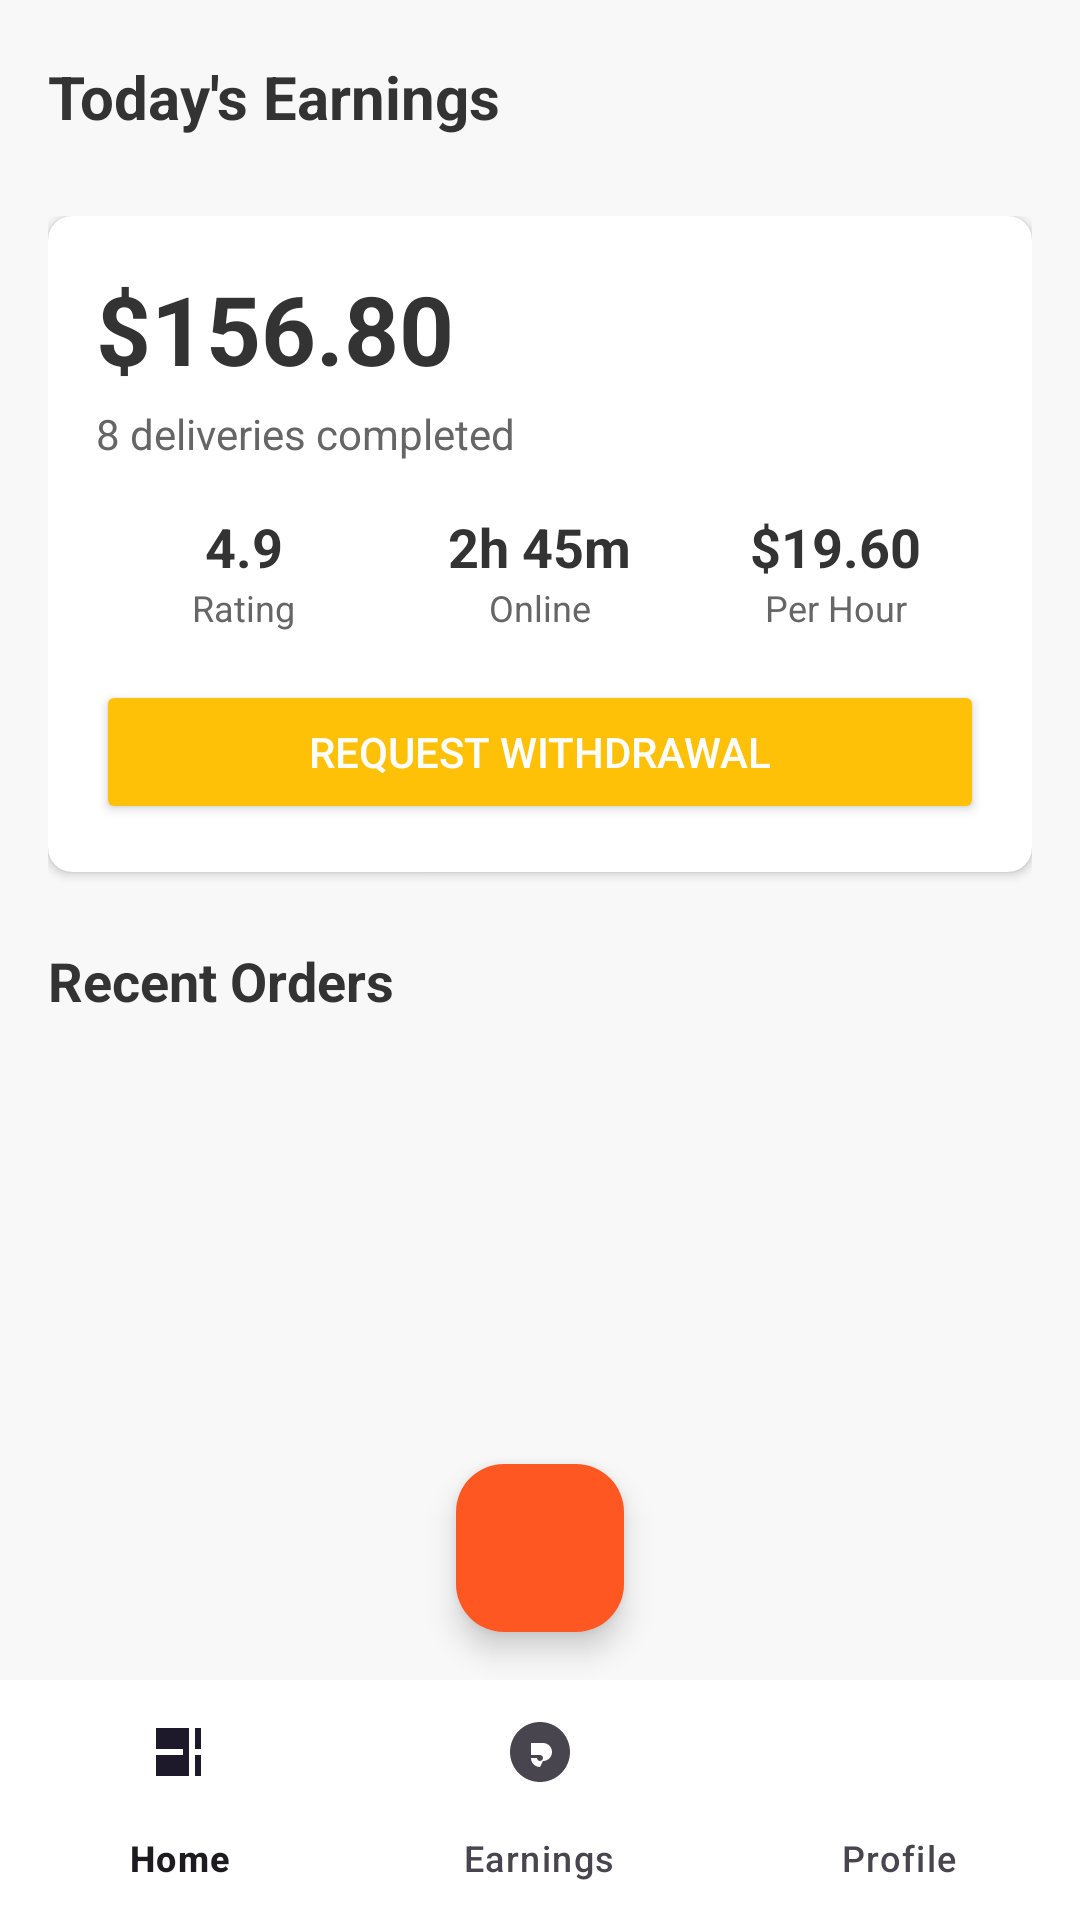

Android layout source for this screen:
<!-- AndroidManifest.xml: application theme Theme.ManipurDelivery2 -->
<!-- res/layout/activity_earnings_dashboard.xml -->
<?xml version="1.0" encoding="utf-8"?>
<androidx.constraintlayout.widget.ConstraintLayout xmlns:android="http://schemas.android.com/apk/res/android"
    xmlns:app="http://schemas.android.com/apk/res-auto"
    xmlns:tools="http://schemas.android.com/tools"
    android:layout_width="match_parent"
    android:layout_height="match_parent"
    android:background="#F8F8F8"
    tools:context=".EarningsDashboardActivity">

    <androidx.constraintlayout.widget.ConstraintLayout
        android:id="@+id/earnings_header_bar"
        android:layout_width="0dp"
        android:layout_height="?attr/actionBarSize"
        android:paddingStart="16dp"
        android:paddingEnd="16dp"
        app:layout_constraintTop_toTopOf="parent"
        app:layout_constraintStart_toStartOf="parent"
        app:layout_constraintEnd_toEndOf="parent">

        <TextView
            android:id="@+id/earnings_title"
            android:layout_width="wrap_content"
            android:layout_height="wrap_content"
            android:text="Today's Earnings"
            android:textSize="20sp"
            android:textStyle="bold"
            android:textColor="#333333"
            app:layout_constraintStart_toStartOf="parent"
            app:layout_constraintTop_toTopOf="parent"
            app:layout_constraintBottom_toBottomOf="parent" />
    </androidx.constraintlayout.widget.ConstraintLayout>

    <ScrollView
        android:layout_width="0dp"
        android:layout_height="0dp"
        app:layout_constraintTop_toBottomOf="@id/earnings_header_bar"
        app:layout_constraintBottom_toTopOf="@id/bottom_navigation_bar_earnings_dashboard"
        app:layout_constraintStart_toStartOf="parent"
        app:layout_constraintEnd_toEndOf="parent"
        android:paddingBottom="16dp"
        android:clipToPadding="false">

        <androidx.constraintlayout.widget.ConstraintLayout
            android:layout_width="match_parent"
            android:layout_height="wrap_content"
            android:paddingHorizontal="16dp"
            android:paddingTop="8dp">


            <androidx.cardview.widget.CardView
                android:id="@+id/earnings_summary_card"
                android:layout_width="0dp"
                android:layout_height="wrap_content"
                app:cardCornerRadius="8dp"
                app:cardElevation="2dp"
                app:layout_constraintStart_toStartOf="parent"
                app:layout_constraintEnd_toEndOf="parent"
                app:layout_constraintTop_toTopOf="parent">

                <androidx.constraintlayout.widget.ConstraintLayout
                    android:layout_width="match_parent"
                    android:layout_height="wrap_content"
                    android:padding="16dp">

                    <TextView
                        android:id="@+id/total_earnings_amount"
                        android:layout_width="wrap_content"
                        android:layout_height="wrap_content"
                        android:text="$156.80"
                        android:textSize="32sp"
                        android:textStyle="bold"
                        android:textColor="#333333"
                        app:layout_constraintStart_toStartOf="parent"
                        app:layout_constraintTop_toTopOf="parent" />

                    <TextView
                        android:id="@+id/deliveries_completed_text"
                        android:layout_width="wrap_content"
                        android:layout_height="wrap_content"
                        android:text="8 deliveries completed"
                        android:textSize="14sp"
                        android:textColor="#666666"
                        android:layout_marginTop="4dp"
                        app:layout_constraintStart_toStartOf="parent"
                        app:layout_constraintTop_toBottomOf="@id/total_earnings_amount" />

                    <LinearLayout
                        android:id="@+id/metrics_container"
                        android:layout_width="0dp"
                        android:layout_height="wrap_content"
                        android:orientation="horizontal"
                        android:layout_marginTop="16dp"
                        app:layout_constraintStart_toStartOf="parent"
                        app:layout_constraintEnd_toEndOf="parent"
                        app:layout_constraintTop_toBottomOf="@id/deliveries_completed_text"
                        android:gravity="center_vertical"
                        android:baselineAligned="false">

                        <LinearLayout
                            android:layout_width="0dp"
                            android:layout_height="wrap_content"
                            android:layout_weight="1"
                            android:orientation="vertical"
                            android:gravity="center_horizontal">
                            <TextView
                                android:id="@+id/rating_value"
                                android:layout_width="wrap_content"
                                android:layout_height="wrap_content"
                                android:text="4.9"
                                android:textSize="18sp"
                                android:textStyle="bold"
                                android:textColor="#333333" />
                            <TextView
                                android:layout_width="wrap_content"
                                android:layout_height="wrap_content"
                                android:text="Rating"
                                android:textSize="12sp"
                                android:textColor="#666666" />
                        </LinearLayout>

                        <LinearLayout
                            android:layout_width="0dp"
                            android:layout_height="wrap_content"
                            android:layout_weight="1"
                            android:orientation="vertical"
                            android:gravity="center_horizontal">
                            <TextView
                                android:id="@+id/time_value"
                                android:layout_width="wrap_content"
                                android:layout_height="wrap_content"
                                android:text="2h 45m"
                                android:textSize="18sp"
                                android:textStyle="bold"
                                android:textColor="#333333" />
                            <TextView
                                android:layout_width="wrap_content"
                                android:layout_height="wrap_content"
                                android:text="Online"
                                android:textSize="12sp"
                                android:textColor="#666666" />
                        </LinearLayout>

                        <LinearLayout
                            android:layout_width="0dp"
                            android:layout_height="wrap_content"
                            android:layout_weight="1"
                            android:orientation="vertical"
                            android:gravity="center_horizontal">
                            <TextView
                                android:id="@+id/per_hour_value"
                                android:layout_width="wrap_content"
                                android:layout_height="wrap_content"
                                android:text="$19.60"
                                android:textSize="18sp"
                                android:textStyle="bold"
                                android:textColor="#333333" />
                            <TextView
                                android:layout_width="wrap_content"
                                android:layout_height="wrap_content"
                                android:text="Per Hour"
                                android:textSize="12sp"
                                android:textColor="#666666" />
                        </LinearLayout>
                    </LinearLayout>

                    <Button
                        android:id="@+id/request_withdrawal_button"
                        android:layout_width="0dp"
                        android:layout_height="wrap_content"
                        android:text="Request withdrawal"
                        android:textColor="@android:color/white"
                        android:backgroundTint="#FFC107"
                        android:layout_marginTop="16dp"
                        android:paddingVertical="12dp"
                        app:cornerRadius="8dp"
                        app:layout_constraintStart_toStartOf="parent"
                        app:layout_constraintEnd_toEndOf="parent"
                        app:layout_constraintTop_toBottomOf="@id/metrics_container" />

                </androidx.constraintlayout.widget.ConstraintLayout>
            </androidx.cardview.widget.CardView>


            <TextView
                android:id="@+id/recent_orders_label"
                android:layout_width="wrap_content"
                android:layout_height="wrap_content"
                android:text="Recent Orders"
                android:textSize="18sp"
                android:textStyle="bold"
                android:textColor="#333333"
                android:layout_marginTop="24dp"
                app:layout_constraintStart_toStartOf="parent"
                app:layout_constraintTop_toBottomOf="@id/earnings_summary_card" />

            <androidx.recyclerview.widget.RecyclerView
                android:id="@+id/recent_orders_recycler_view"
                android:layout_width="0dp"
                android:layout_height="wrap_content"
                android:layout_marginTop="8dp"
                app:layout_constraintStart_toStartOf="parent"
                app:layout_constraintEnd_toEndOf="parent"
                app:layout_constraintTop_toBottomOf="@id/recent_orders_label"
                tools:listitem="@layout/item_recent_order"
                app:layout_constraintBottom_toBottomOf="parent" />

        </androidx.constraintlayout.widget.ConstraintLayout>
    </ScrollView>

    <com.google.android.material.bottomnavigation.BottomNavigationView
        android:id="@+id/bottom_navigation_bar_earnings_dashboard"
        android:layout_width="0dp"
        android:layout_height="wrap_content"
        android:background="@android:color/white"
        app:menu="@menu/bottom_nav_menu_earnings"
        app:layout_constraintBottom_toBottomOf="parent"
        app:layout_constraintStart_toStartOf="parent"
        app:layout_constraintEnd_toEndOf="parent" />


    <com.google.android.material.floatingactionbutton.FloatingActionButton
        android:id="@+id/fab_add_earnings_dashboard"
        android:layout_width="wrap_content"
        android:layout_height="wrap_content"
        android:src="@drawable/ic_add_white"
        app:backgroundTint="@color/fab_color"
        app:fabSize="normal"
        app:layout_constraintEnd_toEndOf="parent"
        app:layout_constraintStart_toStartOf="parent"
        app:layout_constraintBottom_toTopOf="@id/bottom_navigation_bar_earnings_dashboard"
        android:layout_marginBottom="16dp"
        android:contentDescription="Add new item" />

</androidx.constraintlayout.widget.ConstraintLayout>
<!-- res/layout/item_recent_order.xml (included above) -->
<?xml version="1.0" encoding="utf-8"?>
<androidx.constraintlayout.widget.ConstraintLayout xmlns:android="http://schemas.android.com/apk/res/android"
    xmlns:app="http://schemas.android.com/apk/res-auto"
    android:layout_width="match_parent"
    android:layout_height="wrap_content"
    android:background="@android:color/white"
    android:paddingHorizontal="16dp"
    android:paddingVertical="12dp"
    android:layout_marginBottom="1dp">

    <TextView
        android:id="@+id/recent_order_id"
        android:layout_width="wrap_content"
        android:layout_height="wrap_content"
        android:text="#ORD-1"
        android:textSize="16sp"
        android:textStyle="bold"
        android:textColor="#333333"
        app:layout_constraintStart_toStartOf="parent"
        app:layout_constraintTop_toTopOf="parent" />

    <TextView
        android:id="@+id/recent_order_route"
        android:layout_width="0dp"
        android:layout_height="wrap_content"
        android:text="Pizza Palace → Oak Ave"
        android:textSize="14sp"
        android:textColor="#666666"
        android:layout_marginStart="8dp"
        app:layout_constraintStart_toEndOf="@id/recent_order_id"
        app:layout_constraintTop_toTopOf="@id/recent_order_id"
        app:layout_constraintBottom_toBottomOf="@id/recent_order_id"
        app:layout_constraintEnd_toStartOf="@id/recent_order_amount"
        android:singleLine="true"
        android:ellipsize="end"/>

    <TextView
        android:id="@+id/recent_order_amount"
        android:layout_width="wrap_content"
        android:layout_height="wrap_content"
        android:text="$12.50"
        android:textSize="16sp"
        android:textStyle="bold"
        android:textColor="#333333"
        app:layout_constraintEnd_toEndOf="parent"
        app:layout_constraintTop_toTopOf="parent"
        app:layout_constraintBottom_toBottomOf="parent" />

</androidx.constraintlayout.widget.ConstraintLayout>
<!-- resources referenced by this layout -->
<resources>
  <color name="fab_color">#FF5722</color>
  <style name="Theme.ManipurDelivery2" parent="Base.Theme.ManipurDelivery2" />
  <style name="Base.Theme.ManipurDelivery2" parent="Theme.Material3.DayNight.NoActionBar">
          
          
      </style>
</resources>
